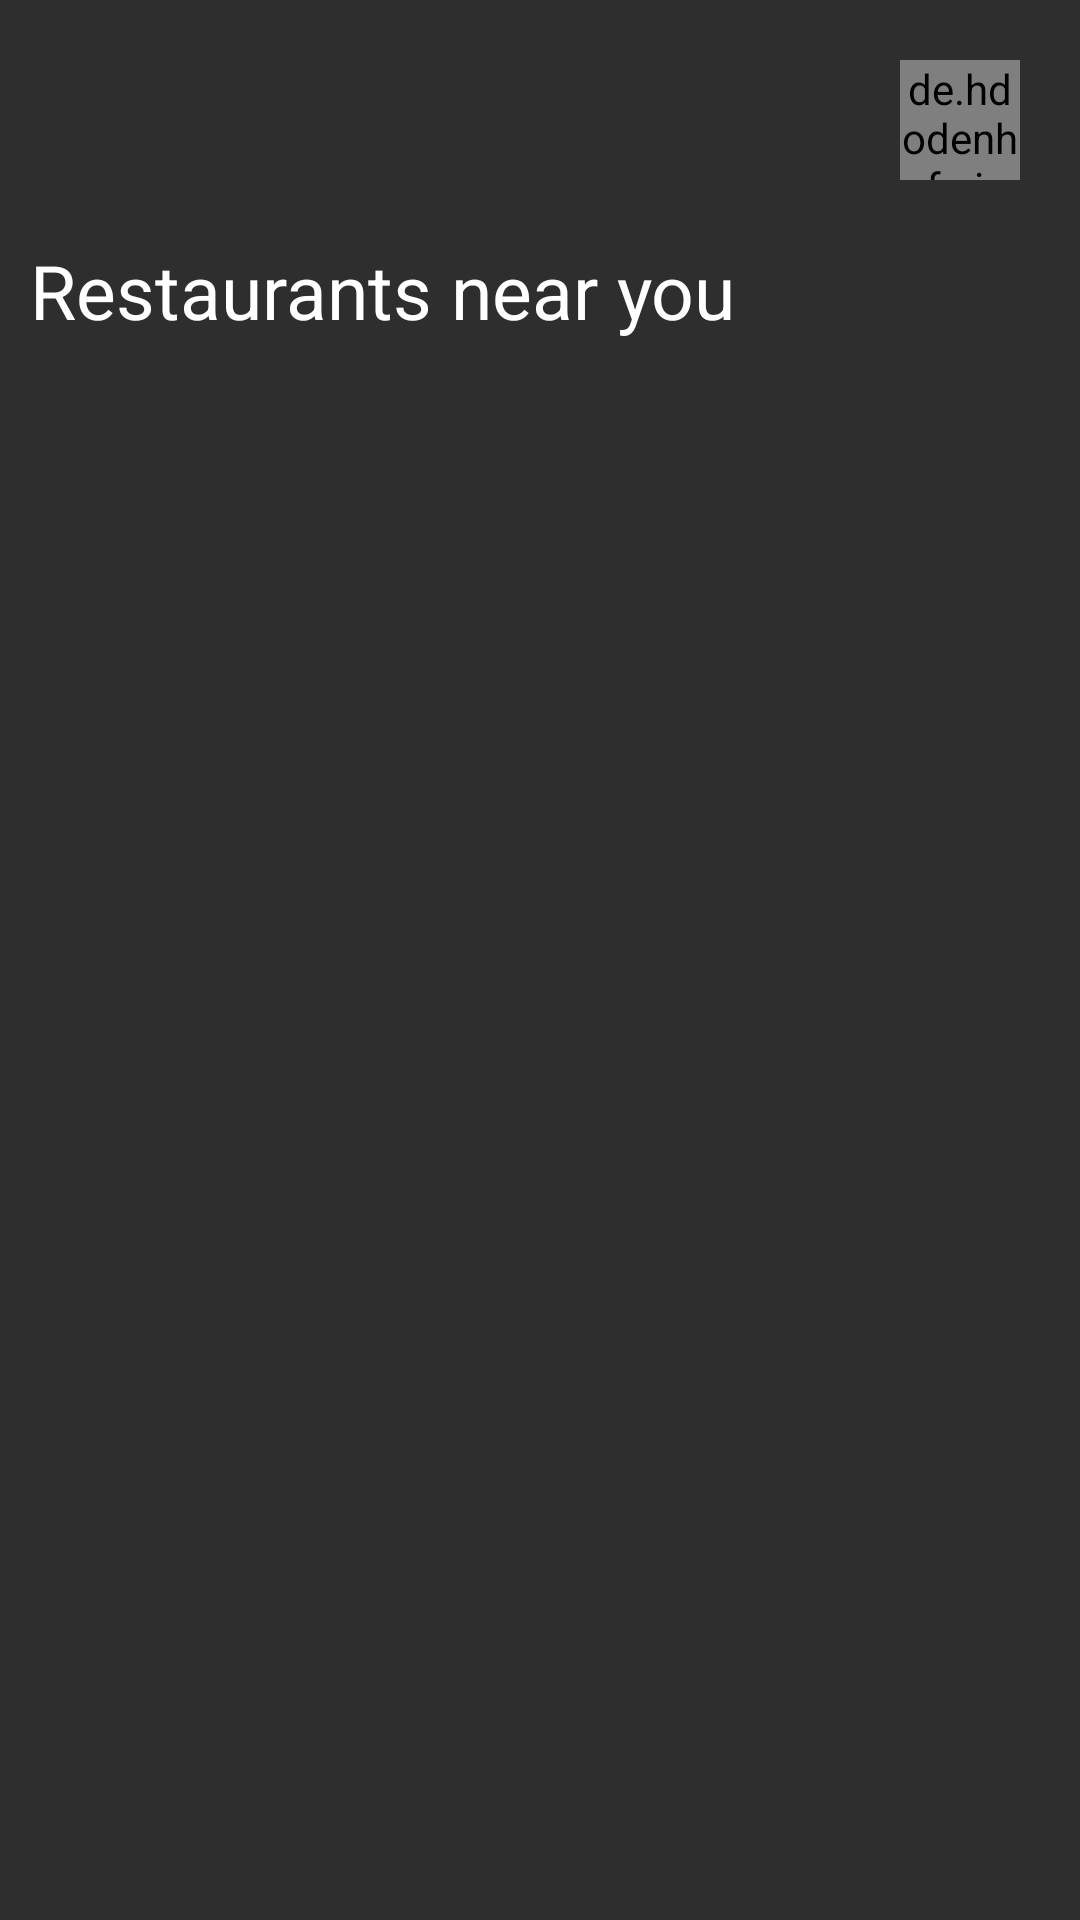

The Android layout XML behind this screen, and the referenced resources:
<!-- AndroidManifest.xml: application theme Theme.ReviewApp -->
<!-- res/layout/activity_main.xml -->
<?xml version="1.0" encoding="utf-8"?>
<LinearLayout xmlns:android="http://schemas.android.com/apk/res/android"
    xmlns:app="http://schemas.android.com/apk/res-auto"
    xmlns:tools="http://schemas.android.com/tools"
    android:layout_width="match_parent"
    android:layout_height="match_parent"
    tools:context=".MainActivity"
    android:background="@color/background_color"
    android:orientation="vertical">
    <RelativeLayout
        android:id="@+id/relativeLayout2"
        android:layout_width="match_parent"
        android:layout_height="wrap_content"
        android:padding="20dp"
        app:layout_constraintBottom_toBottomOf="parent"
        app:layout_constraintTop_toTopOf="parent"
        app:layout_constraintVertical_bias="0.024"
        tools:layout_editor_absoluteX="0dp">

        <TextView
            android:id="@+id/display_user_location"
            android:layout_width="wrap_content"
            android:layout_height="wrap_content"
            android:drawableLeft="@drawable/location_icon_white"
            android:textColor="@color/white" />

        <de.hdodenhof.circleimageview.CircleImageView
            android:id="@+id/display_user"
            android:layout_width="40dp"
            android:layout_height="40dp"
            android:layout_alignParentRight="true"
            android:layout_centerVertical="true"
            android:onClick="openProfileActivity"
            android:src="@drawable/person" />
    </RelativeLayout>

    <LinearLayout
        android:layout_width="match_parent"
        android:layout_height="wrap_content"
        android:orientation="vertical"
        app:layout_constraintBottom_toBottomOf="parent"
        app:layout_constraintVertical_bias="0.208"
        tools:layout_editor_absoluteX="0dp">
        <RelativeLayout
            android:layout_width="wrap_content"
            android:layout_height="wrap_content" >

            <TextView
                android:layout_width="wrap_content"
                android:layout_height="wrap_content"
                android:text="Restaurants near you"
                android:textSize="25dp"
                android:textColor="@color/white"
                android:layout_marginLeft="10dp" />

            <ImageButton
                android:layout_width="wrap_content"
                android:layout_height="wrap_content"
                android:layout_alignParentRight="true"
                android:src="@drawable/refresh_icon"
                android:backgroundTint="@color/background_color"
                android:layout_marginRight="10dp"
                android:onClick="refreshActivity"/>

        </RelativeLayout>


        <androidx.recyclerview.widget.RecyclerView
            android:id="@+id/recycler_view"
            android:layout_width="match_parent"
            android:layout_height="match_parent"
            android:layout_marginBottom="4dp"
            app:layout_constraintBottom_toBottomOf="parent"
            tools:layout_editor_absoluteX="0dp">
        </androidx.recyclerview.widget.RecyclerView>
    </LinearLayout>
</LinearLayout>
<!-- resources referenced by this layout -->
<resources>
  <color name="background_color">#2e2e2e</color>
  <color name="white">#FFFFFFFF</color>
  <style name="Theme.ReviewApp" parent="Theme.MaterialComponents.DayNight.DarkActionBar">
          
          <item name="colorPrimary">@color/background_color</item>
          <item name="colorPrimaryVariant">@color/purple_700</item>
          <item name="colorOnPrimary">@color/white</item>
          
          <item name="colorSecondary">@color/teal_200</item>
          <item name="colorSecondaryVariant">@color/teal_700</item>
          <item name="colorOnSecondary">@color/black</item>
          
          <item name="android:statusBarColor" tools:targetApi="l">?attr/colorPrimaryVariant</item>
          
      </style>
  <color name="purple_700">#FF3700B3</color>
  <color name="teal_200">#FF03DAC5</color>
  <color name="teal_700">#FF018786</color>
  <color name="black">#FF000000</color>
</resources>
